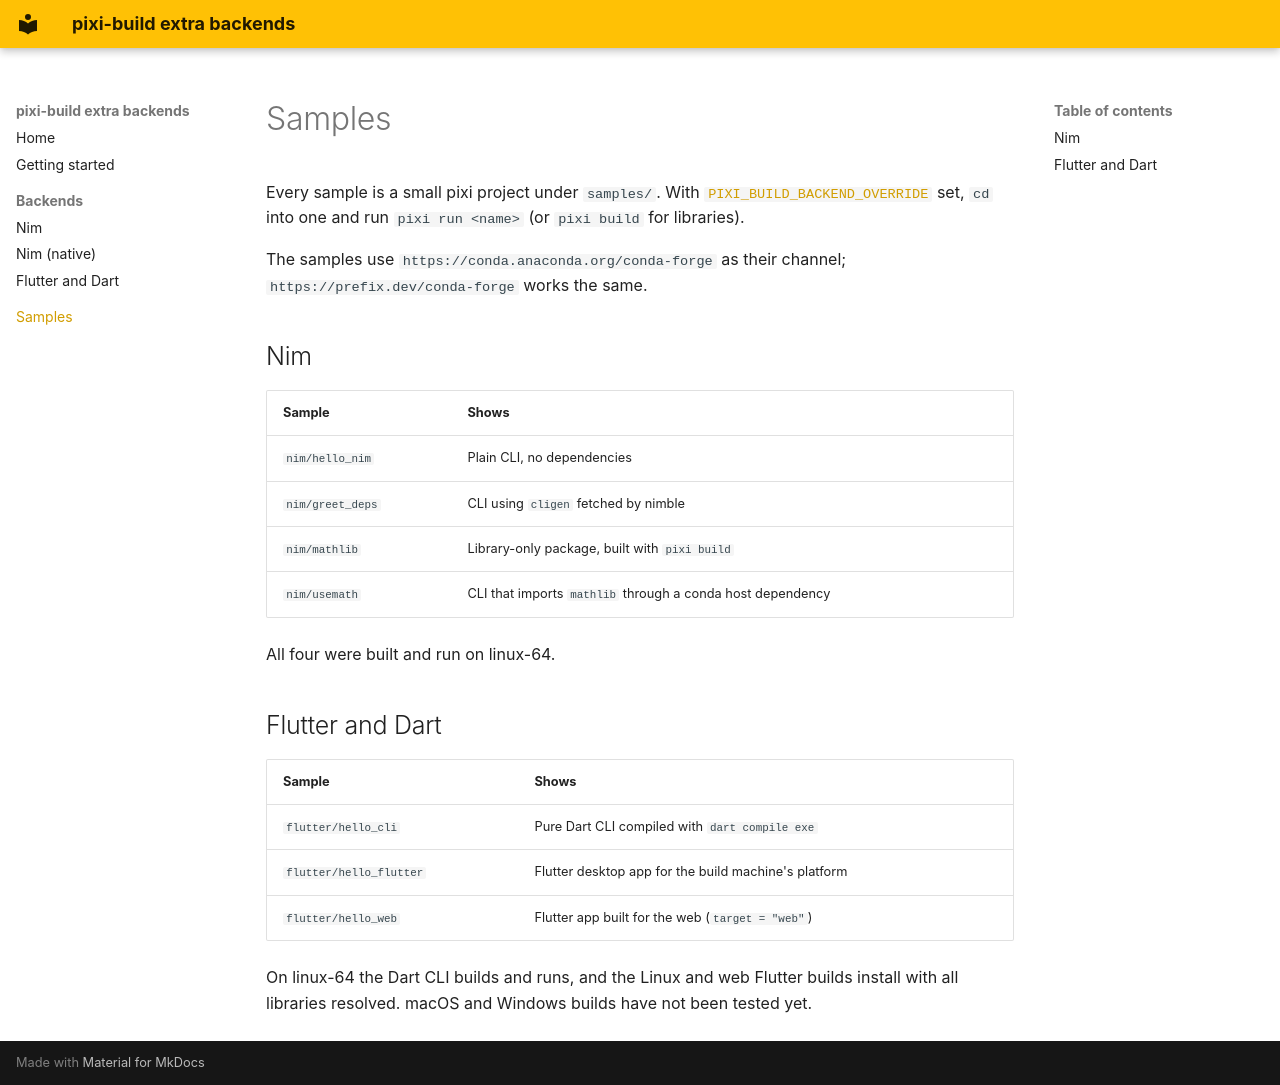

repository: codegod100/pixi-backends · page: samples/index.html · generator: mkdocs

# Samples

Every sample is a small pixi project under `samples/`. With [`PIXI_BUILD_BACKEND_OVERRIDE`](getting-started.md#point-pixi-at-them) set, `cd` into one and run `pixi run <name>` (or `pixi build` for libraries).

The samples use `https://conda.anaconda.org/conda-forge` as their channel; `https://prefix.dev/conda-forge` works the same.

## Nim

| Sample | Shows |
|---|---|
| `nim/hello_nim` | Plain CLI, no dependencies |
| `nim/greet_deps` | CLI using `cligen` fetched by nimble |
| `nim/mathlib` | Library-only package, built with `pixi build` |
| `nim/usemath` | CLI that imports `mathlib` through a conda host dependency |

All four were built and run on linux-64.

## Flutter and Dart

| Sample | Shows |
|---|---|
| `flutter/hello_cli` | Pure Dart CLI compiled with `dart compile exe` |
| `flutter/hello_flutter` | Flutter desktop app for the build machine's platform |
| `flutter/hello_web` | Flutter app built for the web (`target = "web"`) |

On linux-64 the Dart CLI builds and runs, and the Linux and web Flutter builds install with all libraries resolved. macOS and Windows builds have not been tested yet.
